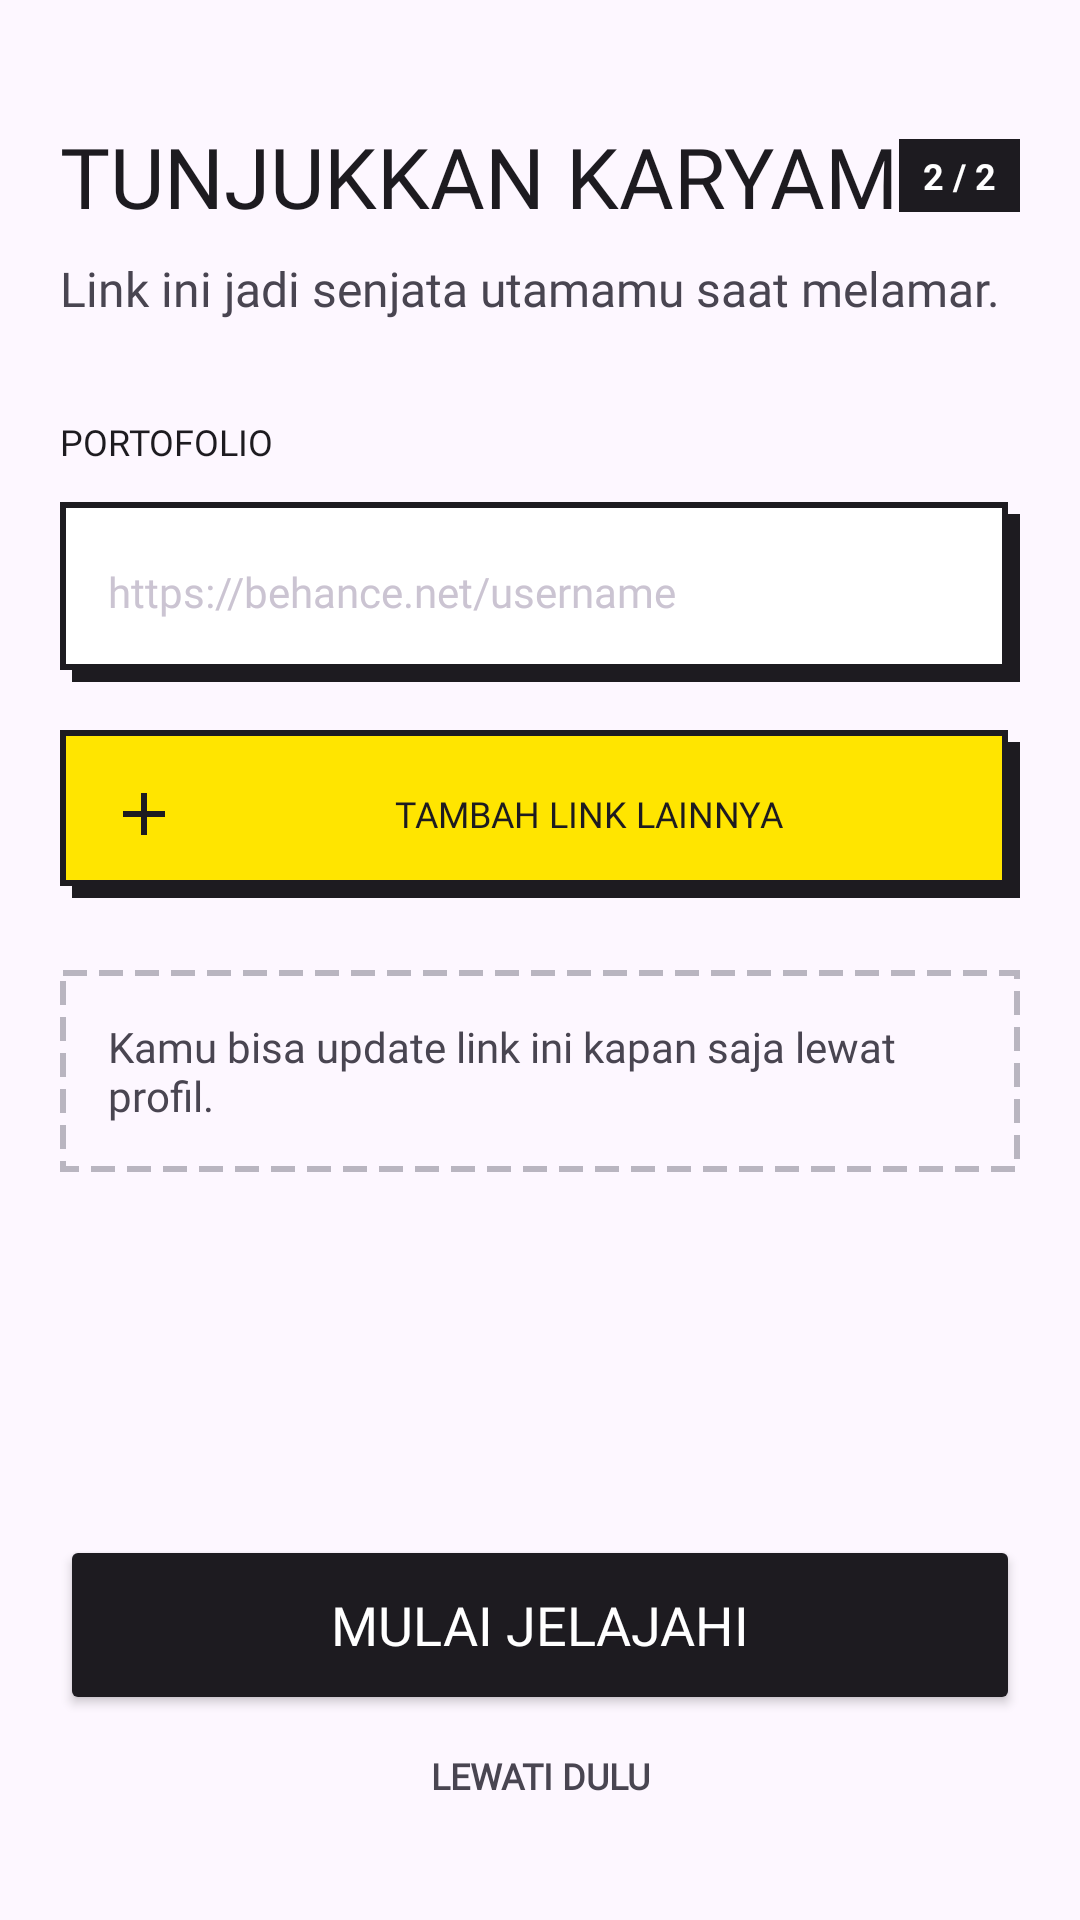

Reconstruct the res/layout file that produces this screen, plus the resources it refers to.
<!-- AndroidManifest.xml: application theme Theme.ProjectLab -->
<!-- res/layout/activity_onboarding_2.xml -->
<?xml version="1.0" encoding="utf-8"?>
<ScrollView xmlns:android="http://schemas.android.com/apk/res/android"
    xmlns:app="http://schemas.android.com/apk/res-auto"
    android:layout_width="match_parent"
    android:layout_height="match_parent"
    android:background="@color/bg_light"
    android:fillViewport="true">

    <LinearLayout
        android:layout_width="match_parent"
        android:layout_height="wrap_content"
        android:orientation="vertical"
        android:padding="20dp">

        
        <RelativeLayout
            android:layout_width="match_parent"
            android:layout_height="wrap_content"
            android:layout_marginTop="20dp">

            <TextView
                android:id="@+id/tv_title"
                android:layout_width="wrap_content"
                android:layout_height="wrap_content"
                android:text="@string/tunjukkan_karyamu"
                android:textSize="28sp"
                android:textColor="@color/black"
                android:fontFamily="@font/space_grotesk_bold" />

            <TextView
                android:id="@+id/tv_badge"
                android:layout_width="wrap_content"
                android:layout_height="wrap_content"
                android:layout_alignParentEnd="true"
                android:layout_centerVertical="true"
                android:background="@color/black"
                android:paddingLeft="8dp"
                android:paddingTop="4dp"
                android:paddingRight="8dp"
                android:paddingBottom="4dp"
                android:text="@string/str_2_2"
                android:textColor="@color/white"
                android:textSize="12sp"
                android:textStyle="bold" />
        </RelativeLayout>

        <TextView
            android:layout_width="wrap_content"
            android:layout_height="wrap_content"
            android:layout_marginTop="8dp"
            android:text="@string/link_ini_jadi_senjata_utamamu"
            android:textSize="16sp"
            android:textColor="@color/gray"
            android:fontFamily="@font/space_grotesk_medium" />

        
        <TextView
            android:layout_width="wrap_content"
            android:layout_height="wrap_content"
            android:layout_marginTop="32dp"
            android:text="@string/portofolio"
            android:textSize="12sp"
            android:textColor="@color/black"
            android:fontFamily="@font/space_grotesk_bold" />

        <LinearLayout
            android:id="@+id/container_links"
            android:layout_width="match_parent"
            android:layout_height="wrap_content"
            android:orientation="vertical">

            <EditText
                android:id="@+id/et_portfolio"
                android:layout_width="match_parent"
                android:layout_height="60dp"
                android:layout_marginTop="12dp"
                android:background="@drawable/bg_brutalist_shadow"
                android:hint="@string/httpsbehancenetusername"
                android:autofillHints=""
                android:inputType="textUri"
                android:padding="16dp"
                android:textSize="14sp"
                android:textColor="@color/black"
                android:textColorHint="@color/gray_lighter"
                android:fontFamily="@font/space_grotesk_regular" />
        </LinearLayout>

        <TextView
            android:id="@+id/btn_tambah_link"
            android:layout_width="match_parent"
            android:layout_height="wrap_content"
            android:layout_marginTop="16dp"
            android:background="@drawable/bg_brutalist_yellow_shadow"
            android:padding="16dp"
            android:gravity="center"
            android:text="TAMBAH LINK LAINNYA"
            android:drawableStart="@drawable/ic_add"
            android:drawablePadding="8dp"
            app:drawableTint="@color/black"
            android:textSize="12sp"
            android:textColor="@color/black"
            android:fontFamily="@font/space_grotesk_bold" />

        
        <LinearLayout
            android:layout_width="match_parent"
            android:layout_height="wrap_content"
            android:background="@drawable/bg_brutalist_dashed"
            android:padding="16dp"
            android:layout_marginTop="24dp">

            <TextView
                android:layout_width="match_parent"
                android:layout_height="wrap_content"
                android:text="@string/kamu_bisa_update_link_ini_kapa"
                android:textSize="14sp"
                android:textColor="@color/gray"
                android:fontFamily="@font/space_grotesk_regular" />
        </LinearLayout>

        <Space
            android:layout_width="match_parent"
            android:layout_height="0dp"
            android:layout_weight="1" />

        
        <Button
            android:id="@+id/btn_finish"
            android:layout_width="match_parent"
            android:layout_height="60dp"
            android:layout_marginTop="32dp"
            android:backgroundTint="@color/black"
            app:cornerRadius="0dp"
            android:text="@string/mulai_jelajahi"
            android:textColor="@color/white"
            android:textSize="18sp"
            android:fontFamily="@font/space_grotesk_bold" />

        <TextView
            android:id="@+id/btn_lewati"
            android:layout_width="match_parent"
            android:layout_height="wrap_content"
            android:layout_marginTop="12dp"
            android:layout_marginBottom="20dp"
            android:text="@string/lewati_dulu"
            android:gravity="center"
            android:textSize="12sp"
            android:textStyle="bold"
            android:textColor="@color/gray"
            android:fontFamily="@font/space_grotesk_bold" />

    </LinearLayout>
</ScrollView>
<!-- resources referenced by this layout -->
<resources>
  <color name="bg_light">#FFFDF7FF</color>
  <color name="black">#FF1D1B20</color>
  <color name="gray">#FF494551</color>
  <color name="gray_lighter">#FFCBC4D2</color>
  <color name="white">#FFFFFFFF</color>
  <!-- drawable bg_brutalist_dashed (drawable) -->
  <?xml version="1.0" encoding="utf-8"?>
  <shape xmlns:android="http://schemas.android.com/apk/res/android">
      <solid android:color="@color/transparent" />
      <stroke
          android:width="2dp"
          android:color="@color/gray_light"
          android:dashWidth="8dp"
          android:dashGap="4dp" />
  </shape>
  <!-- drawable bg_brutalist_shadow (drawable) -->
  <?xml version="1.0" encoding="utf-8"?>
  <layer-list xmlns:android="http://schemas.android.com/apk/res/android">
      
      <item android:left="4dp" android:top="4dp">
          <shape>
              <solid android:color="@color/black" />
              <corners android:radius="0dp" />
          </shape>
      </item>
      
      <item android:right="4dp" android:bottom="4dp">
          <shape>
              <solid android:color="@color/white" />
              <stroke
                  android:width="2dp"
                  android:color="@color/black" />
              <corners android:radius="0dp" />
          </shape>
      </item>
  </layer-list>
  <!-- drawable bg_brutalist_yellow_shadow (drawable) -->
  <?xml version="1.0" encoding="utf-8"?>
  <layer-list xmlns:android="http://schemas.android.com/apk/res/android">
      
      <item android:top="4dp" android:left="4dp">
          <shape android:shape="rectangle">
              <solid android:color="@color/black" />
          </shape>
      </item>
      
      
      <item android:bottom="4dp" android:right="4dp">
          <shape android:shape="rectangle">
              <solid android:color="@color/yellow" />
              <stroke android:width="2dp" android:color="@color/black" />
              <corners android:radius="0dp" />
          </shape>
      </item>
  </layer-list>
  <!-- drawable ic_add (drawable) -->
  <vector xmlns:android="http://schemas.android.com/apk/res/android"
      android:width="24dp"
      android:height="24dp"
      android:viewportWidth="960"
      android:viewportHeight="960">
      <path
          android:fillColor="@color/black"
          android:pathData="M440,520H200v-80h240v-240h80v240h240v80H520v240h-80v-240Z" />
  </vector>
  <string name="httpsbehancenetusername">https://behance.net/username</string>
  <string name="kamu_bisa_update_link_ini_kapa">Kamu bisa update link ini kapan saja lewat profil.</string>
  <string name="lewati_dulu">LEWATI DULU</string>
  <string name="link_ini_jadi_senjata_utamamu">Link ini jadi senjata utamamu saat melamar.</string>
  <string name="mulai_jelajahi">MULAI JELAJAHI</string>
  <string name="portofolio">PORTOFOLIO</string>
  <string name="str_2_2">2 / 2</string>
  <string name="tunjukkan_karyamu">TUNJUKKAN KARYAMU</string>
  <style name="Theme.ProjectLab" parent="Base.Theme.ProjectLab" />
  <color name="transparent">#00000000</color>
  <color name="gray_light">#FFB9B5C0</color>
  <color name="yellow">#FFE500</color>
  <style name="Base.Theme.ProjectLab" parent="Theme.Material3.Light.NoActionBar">
          
      </style>
</resources>
